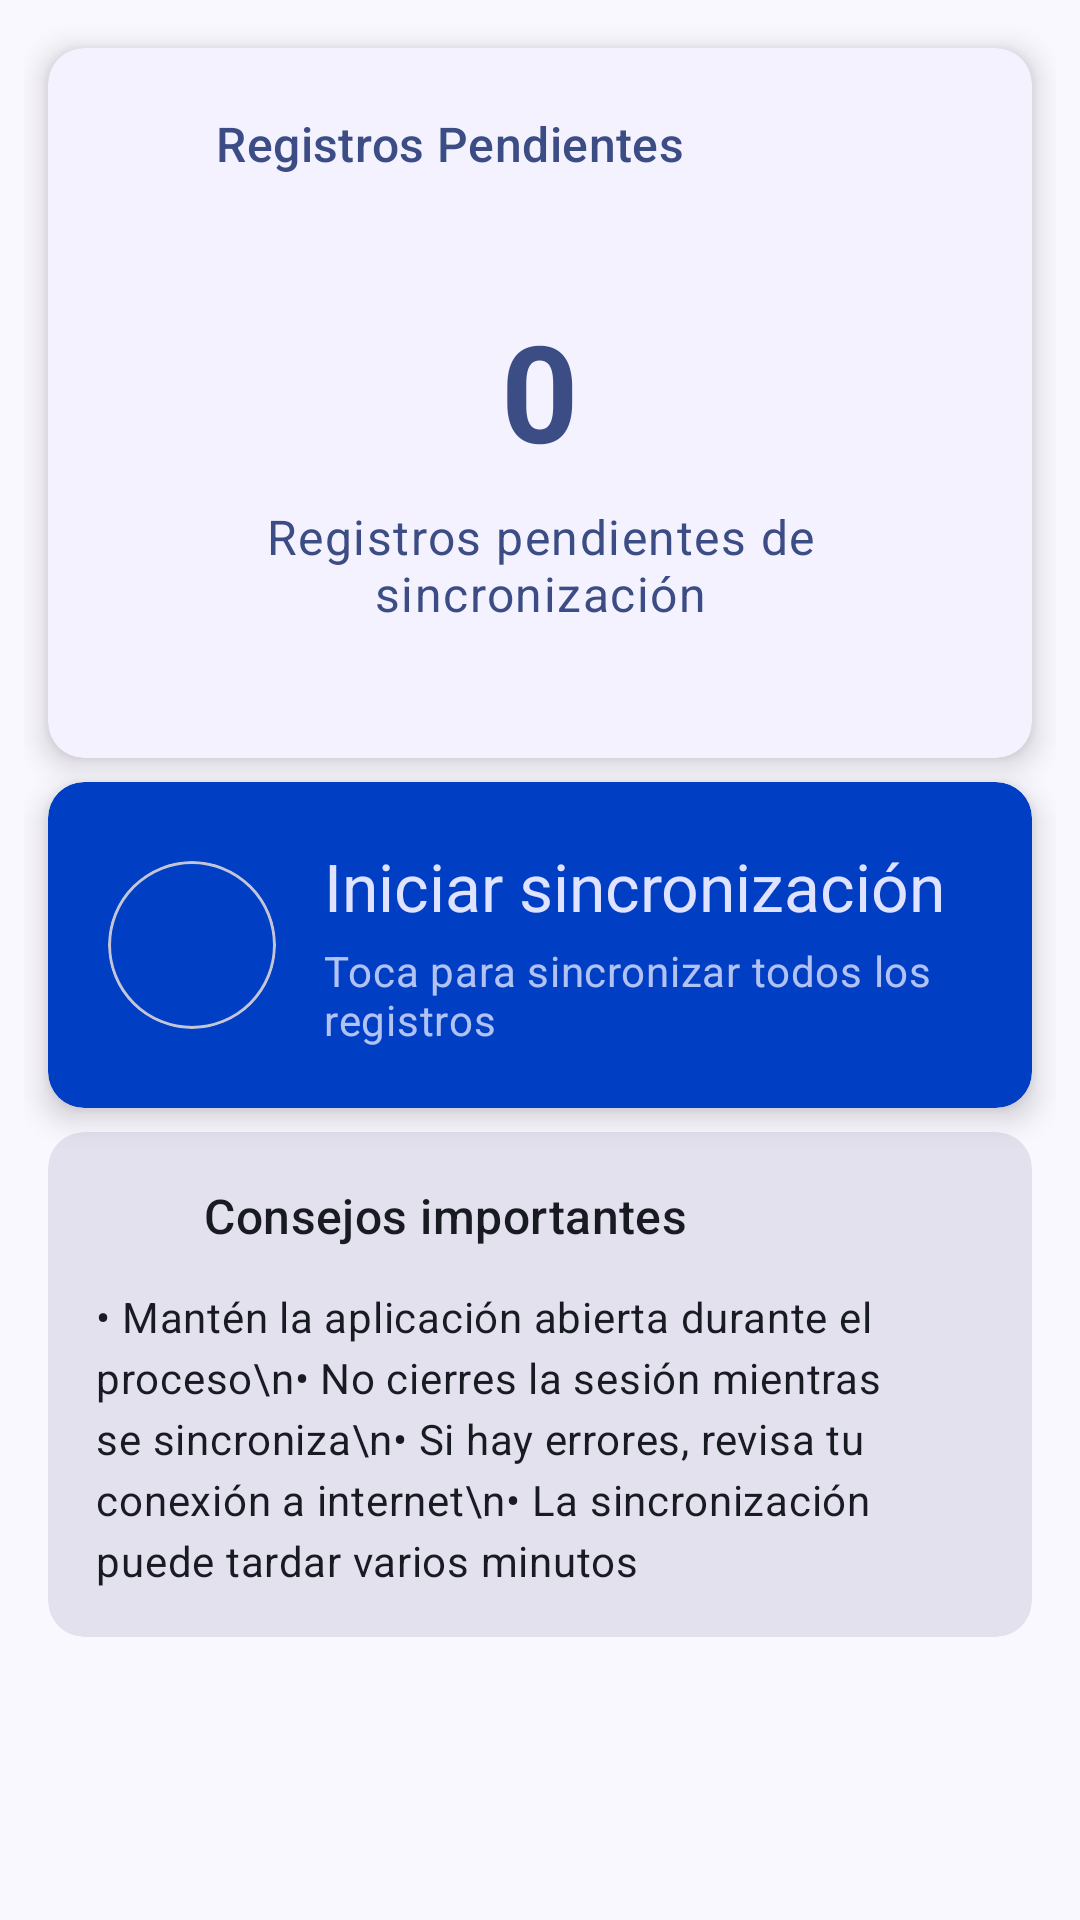

The Android layout XML behind this screen, and the referenced resources:
<!-- AndroidManifest.xml: application theme Theme.NutriZuliaKtx -->
<!-- res/layout/fragment_sync_batch.xml -->
<?xml version="1.0" encoding="utf-8"?>
<ScrollView xmlns:android="http://schemas.android.com/apk/res/android"
    xmlns:app="http://schemas.android.com/apk/res-auto"
    xmlns:tools="http://schemas.android.com/tools"
    android:layout_width="match_parent"
    android:layout_height="match_parent"
    android:fillViewport="true"
    android:background="?attr/colorSurface"
    tools:context=".presentation.view.SyncBatchFragment">

    <androidx.constraintlayout.widget.ConstraintLayout
        android:layout_width="match_parent"
        android:layout_height="wrap_content"
        android:padding="8dp">

        
        <com.google.android.material.card.MaterialCardView
            android:id="@+id/cardPendingRecords"
            style="?attr/materialCardViewElevatedStyle"
            android:layout_width="0dp"
            android:layout_height="wrap_content"
            android:layout_margin="8dp"
            app:cardElevation="6dp"
            app:layout_constraintEnd_toEndOf="parent"
            app:layout_constraintStart_toStartOf="parent"
            app:layout_constraintTop_toTopOf="parent">

            <LinearLayout
                android:layout_width="match_parent"
                android:layout_height="wrap_content"
                android:orientation="vertical"
                android:padding="20dp">

                <LinearLayout
                    android:layout_width="match_parent"
                    android:layout_height="wrap_content"
                    android:layout_marginBottom="16dp"
                    android:gravity="center_vertical"
                    android:orientation="horizontal">

                    <ImageView
                        android:layout_width="24dp"
                        android:layout_height="24dp"
                        android:layout_marginEnd="12dp"
                        android:contentDescription="Registros pendientes"
                        android:src="@drawable/ic_pending"
                        app:tint="@color/md_theme_onSecondaryContainer" />

                    <TextView
                        android:layout_width="wrap_content"
                        android:layout_height="wrap_content"
                        android:text="Registros Pendientes"
                        android:textAppearance="@style/TextAppearance.Material3.TitleMedium"
                        android:textColor="@color/md_theme_onSecondaryContainer" />

                </LinearLayout>

                
                <LinearLayout
                    android:layout_width="match_parent"
                    android:layout_height="wrap_content"
                    android:gravity="center"
                    android:orientation="vertical"
                    android:padding="24dp">

                    <TextView
                        android:id="@+id/tvTotalCount"
                        android:layout_width="wrap_content"
                        android:layout_height="wrap_content"
                        android:text="0"
                        android:textAppearance="@style/TextAppearance.Material3.DisplayMedium"
                        android:textColor="@color/md_theme_onSecondaryContainer"
                        android:textStyle="bold" />

                    <TextView
                        android:layout_width="wrap_content"
                        android:layout_height="wrap_content"
                        android:layout_marginTop="8dp"
                        android:text="Registros pendientes de sincronización"
                        android:textAppearance="@style/TextAppearance.Material3.BodyLarge"
                        android:textColor="@color/md_theme_onSecondaryContainer"
                        android:textAlignment="center" />

                </LinearLayout>

            </LinearLayout>

        </com.google.android.material.card.MaterialCardView>

        
        <com.google.android.material.card.MaterialCardView
            android:id="@+id/cardSyncButton"
            style="?attr/materialCardViewElevatedStyle"
            android:layout_width="0dp"
            android:layout_height="wrap_content"
            android:layout_margin="8dp"
            android:clickable="true"
            android:focusable="true"
            android:foreground="?attr/selectableItemBackground"
            app:cardBackgroundColor="@color/md_theme_primaryContainer"
            app:cardElevation="6dp"
            app:layout_constraintEnd_toEndOf="parent"
            app:layout_constraintStart_toStartOf="parent"
            app:layout_constraintTop_toBottomOf="@+id/cardPendingRecords">

            <LinearLayout
                android:layout_width="match_parent"
                android:layout_height="wrap_content"
                android:gravity="center_vertical"
                android:orientation="horizontal"
                android:padding="20dp">

                <com.google.android.material.card.MaterialCardView
                    android:layout_width="56dp"
                    android:layout_height="56dp"
                    android:layout_marginEnd="16dp"
                    app:cardBackgroundColor="@color/md_theme_primary"
                    app:cardCornerRadius="28dp">

                    <ImageView
                        android:id="@+id/ivSyncIcon"
                        android:layout_width="32dp"
                        android:layout_height="32dp"
                        android:layout_gravity="center"
                        android:contentDescription="Sincronización"
                        android:src="@drawable/ic_sync"
                        app:tint="@color/md_theme_onPrimary" />

                </com.google.android.material.card.MaterialCardView>

                <LinearLayout
                    android:layout_width="0dp"
                    android:layout_height="wrap_content"
                    android:layout_weight="1"
                    android:orientation="vertical">

                    <TextView
                        android:id="@+id/tvSyncTitle"
                        android:layout_width="wrap_content"
                        android:layout_height="wrap_content"
                        android:layout_marginBottom="4dp"
                        android:text="Iniciar sincronización"
                        android:textAppearance="@style/TextAppearance.Material3.TitleLarge"
                        android:textColor="@color/md_theme_onPrimaryContainer" />

                    <TextView
                        android:id="@+id/tvSyncSubtitle"
                        android:layout_width="wrap_content"
                        android:layout_height="wrap_content"
                        android:alpha="0.8"
                        android:text="Toca para sincronizar todos los registros"
                        android:textAppearance="@style/TextAppearance.Material3.BodyMedium"
                        android:textColor="@color/md_theme_onPrimaryContainer" />

                    <com.google.android.material.progressindicator.LinearProgressIndicator
                        android:id="@+id/progressBarSync"
                        android:layout_width="match_parent"
                        android:layout_height="wrap_content"
                        android:layout_marginTop="8dp"
                        android:indeterminate="true"
                        android:visibility="gone"
                        app:indicatorColor="@color/md_theme_primary"
                        app:trackColor="@color/md_theme_outline"
                        app:trackCornerRadius="4dp" />

                </LinearLayout>

            </LinearLayout>

        </com.google.android.material.card.MaterialCardView>

        



        <com.google.android.material.card.MaterialCardView
            android:id="@+id/cardInfo"
            style="?attr/materialCardViewFilledStyle"
            android:layout_width="0dp"
            android:layout_height="wrap_content"
            android:layout_margin="8dp"
            android:layout_marginStart="47dp"
            android:layout_marginEnd="46dp"
            app:layout_constraintEnd_toEndOf="parent"
            app:layout_constraintStart_toStartOf="parent"
            app:layout_constraintTop_toBottomOf="@+id/cardSyncButton">

            <LinearLayout
                android:layout_width="match_parent"
                android:layout_height="wrap_content"
                android:orientation="vertical"
                android:padding="16dp">

                <LinearLayout
                    android:layout_width="match_parent"
                    android:layout_height="wrap_content"
                    android:layout_marginBottom="12dp"
                    android:gravity="center_vertical"
                    android:orientation="horizontal">

                    <ImageView
                        android:layout_width="24dp"
                        android:layout_height="24dp"
                        android:layout_marginEnd="12dp"
                        android:contentDescription="Consejos"
                        android:src="@drawable/ic_mas"
                        app:tint="@color/md_theme_secondary" />

                    <TextView
                        android:layout_width="wrap_content"
                        android:layout_height="wrap_content"
                        android:text="Consejos importantes"
                        android:textAppearance="@style/TextAppearance.Material3.TitleMedium"
                        android:textColor="@color/md_theme_onSurface" />

                </LinearLayout>

                <TextView
                    android:layout_width="match_parent"
                    android:layout_height="wrap_content"
                    android:lineSpacingExtra="4dp"
                    android:text="• Mantén la aplicación abierta durante el proceso\n• No cierres la sesión mientras se sincroniza\n• Si hay errores, revisa tu conexión a internet\n• La sincronización puede tardar varios minutos"
                    android:textAppearance="@style/TextAppearance.Material3.BodyMedium"
                    android:textColor="@color/md_theme_onSurface" />

            </LinearLayout>

        </com.google.android.material.card.MaterialCardView>

        

    </androidx.constraintlayout.widget.ConstraintLayout>

</ScrollView>
<!-- resources referenced by this layout -->
<resources>
  <color name="md_theme_onPrimary">#FFFFFF</color>
  <color name="md_theme_onPrimaryContainer">#DFE3FF</color>
  <color name="md_theme_onSecondaryContainer">#3C4C84</color>
  <color name="md_theme_onSurface">#191B23</color>
  <color name="md_theme_outline">#747686</color>
  <color name="md_theme_primary">#003FC4</color>
  <color name="md_theme_primaryContainer">#003FC4</color>
  <color name="md_theme_secondary">#4C5B95</color>
  <color name="md_theme_onSecondary">#FFFFFF</color>
  <color name="md_theme_secondaryContainer">#AFBEFF</color>
  <color name="md_theme_tertiary">#80189A</color>
  <color name="md_theme_onTertiary">#FFFFFF</color>
  <color name="md_theme_tertiaryContainer">#9C38B5</color>
  <color name="md_theme_onTertiaryContainer">#FDD9FF</color>
  <color name="md_theme_error">#BA1A1A</color>
  <color name="md_theme_onError">#FFFFFF</color>
  <color name="md_theme_errorContainer">#FFDAD6</color>
  <color name="md_theme_onErrorContainer">#93000A</color>
  <color name="md_theme_background">#FAF8FF</color>
  <color name="md_theme_onBackground">#191B23</color>
  <color name="md_theme_surface">#FAF8FF</color>
  <color name="md_theme_surfaceVariant">#E0E1F4</color>
  <color name="md_theme_onSurfaceVariant">#434655</color>
  <color name="md_theme_outlineVariant">#C4C5D7</color>
  <color name="md_theme_inverseSurface">#2E3039</color>
  <color name="md_theme_inverseOnSurface">#F0F0FC</color>
  <color name="md_theme_inversePrimary">#B6C4FF</color>
  <color name="md_theme_primaryFixed">#DCE1FF</color>
  <color name="md_theme_onPrimaryFixed">#001550</color>
  <color name="md_theme_primaryFixedDim">#B6C4FF</color>
  <color name="md_theme_onPrimaryFixedVariant">#0039B3</color>
  <color name="md_theme_secondaryFixed">#DCE1FF</color>
  <color name="md_theme_onSecondaryFixed">#02164E</color>
  <color name="md_theme_secondaryFixedDim">#B6C4FF</color>
  <color name="md_theme_onSecondaryFixedVariant">#34437C</color>
  <color name="md_theme_tertiaryFixed">#FDD6FF</color>
  <color name="md_theme_onTertiaryFixed">#340042</color>
  <color name="md_theme_tertiaryFixedDim">#F4AEFF</color>
  <color name="md_theme_onTertiaryFixedVariant">#780892</color>
  <color name="md_theme_surfaceDim">#D9D9E5</color>
  <color name="md_theme_surfaceBright">#FAF8FF</color>
  <color name="md_theme_surfaceContainerLowest">#FFFFFF</color>
  <color name="md_theme_surfaceContainerLow">#F3F2FE</color>
  <color name="md_theme_surfaceContainer">#EDEDF9</color>
  <color name="md_theme_surfaceContainerHigh">#E8E7F3</color>
  <color name="md_theme_surfaceContainerHighest">#E2E1ED</color>
</resources>
